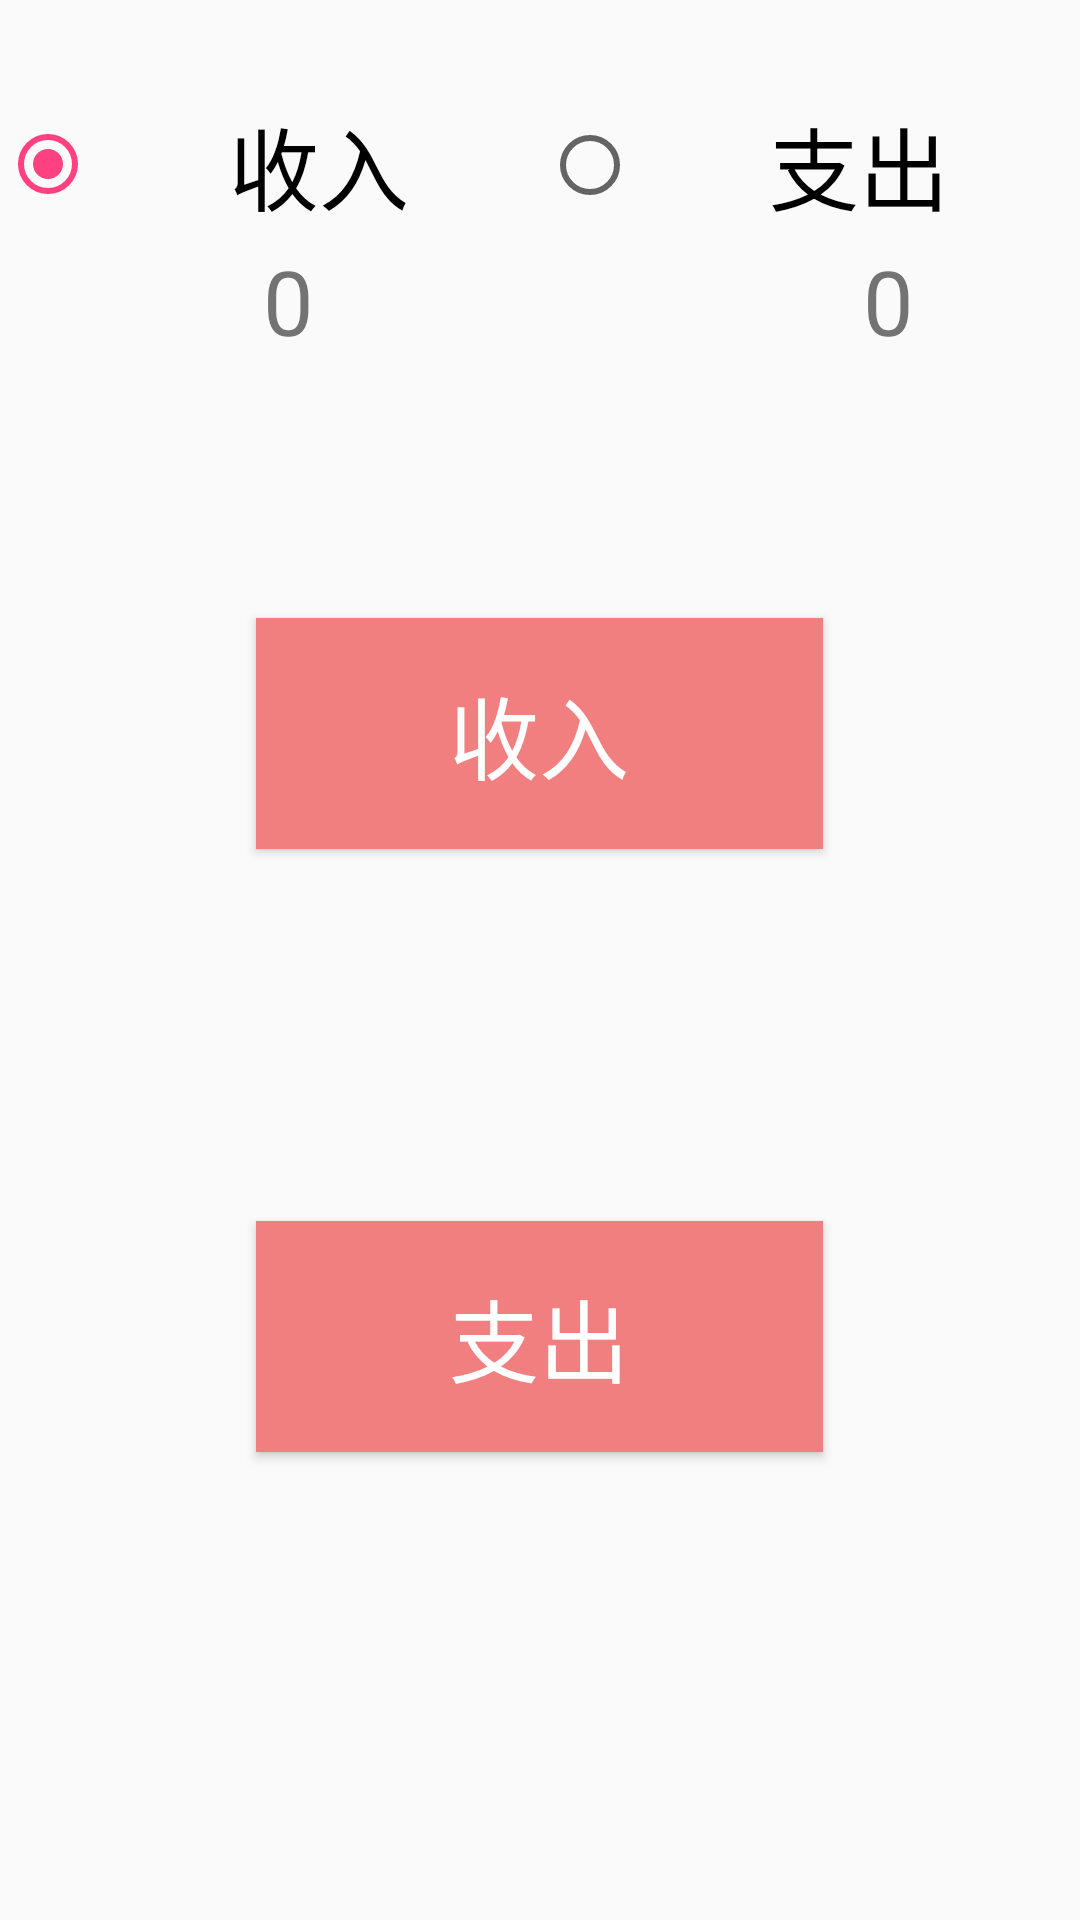

The Android layout XML behind this screen, and the referenced resources:
<!-- AndroidManifest.xml: application theme AppTheme -->
<!-- res/layout/fragment_account.xml -->
<?xml version="1.0" encoding="utf-8"?>
<android.support.constraint.ConstraintLayout xmlns:android="http://schemas.android.com/apk/res/android"
    xmlns:app="http://schemas.android.com/apk/res-auto"
    xmlns:tools="http://schemas.android.com/tools"
    android:layout_width="match_parent"
    android:layout_height="match_parent"
    tools:context=".MainActivity">

    <RelativeLayout
        android:id="@+id/rl"
        android:layout_width="match_parent"
        android:layout_height="match_parent"
        tools:layout_editor_absoluteX="16dp"
        tools:layout_editor_absoluteY="0dp">

        <LinearLayout
            android:id="@+id/ll_RG"
            android:layout_width="wrap_content"
            android:layout_height="50dp"
            android:layout_marginTop="30dp"
            android:orientation="horizontal">

            <RadioGroup
                android:layout_width="wrap_content"
                android:layout_height="match_parent"
                android:orientation="horizontal">

                <RadioButton
                    android:id="@+id/rb_income"
                    android:layout_width="262dp"
                    android:layout_height="wrap_content"
                    android:layout_weight="1"
                    android:checked="true"
                    android:gravity="center"
                    android:text="收入"
                    android:textSize="30sp" />

                <RadioButton
                    android:id="@+id/rb_spend"
                    android:layout_width="261dp"
                    android:layout_height="match_parent"
                    android:layout_weight="1"
                    android:checked="false"
                    android:gravity="center"
                    android:text="支出"
                    android:textSize="30sp" />
            </RadioGroup>
        </LinearLayout>

        <LinearLayout
            android:id="@+id/ll_show"
            android:layout_width="match_parent"
            android:layout_height="wrap_content"
            android:layout_marginTop="80dp"
            android:orientation="horizontal">

            <TextView
                android:id="@+id/tv_income"
                android:layout_width="192dp"
                android:layout_height="wrap_content"
                android:gravity="center"
                android:text="0"
                android:textSize="30sp" />

            <TextView
                android:id="@+id/tv_spend"
                android:layout_width="208dp"
                android:layout_height="wrap_content"
                android:gravity="center"
                android:text="0"
                android:textSize="30sp" />
        </LinearLayout>

        <Button
            android:id="@+id/btn_income"
            android:layout_width="189dp"
            android:layout_height="77dp"
            android:layout_alignParentTop="true"
            android:layout_centerHorizontal="true"
            android:layout_marginTop="206dp"
            android:text="收入"
            android:background="@color/colorPrimary"
            android:textColor="#ffffff"
            android:textSize="30sp" />

        <Button
            android:id="@+id/btn_spend"
            android:layout_width="189dp"
            android:layout_height="77dp"
            android:layout_alignParentBottom="true"
            android:layout_centerHorizontal="true"
            android:layout_marginBottom="156dp"
            android:background="@color/colorPrimary"
            android:text="支出"
            android:textColor="#ffffff"
            android:textSize="30sp" />
    </RelativeLayout>
</android.support.constraint.ConstraintLayout>
<!-- resources referenced by this layout -->
<resources>
  <color name="colorPrimary">#f17f7f</color>
  <style name="AppTheme" parent="Theme.AppCompat.Light.NoActionBar">
          
          <item name="colorPrimary">@color/colorPrimary</item>
          <item name="colorPrimaryDark">@color/colorPrimaryDark</item>
          <item name="colorAccent">@color/colorAccent</item>
      </style>
  <color name="colorPrimaryDark">#303030</color>
  <color name="colorAccent">#FF4081</color>
</resources>
